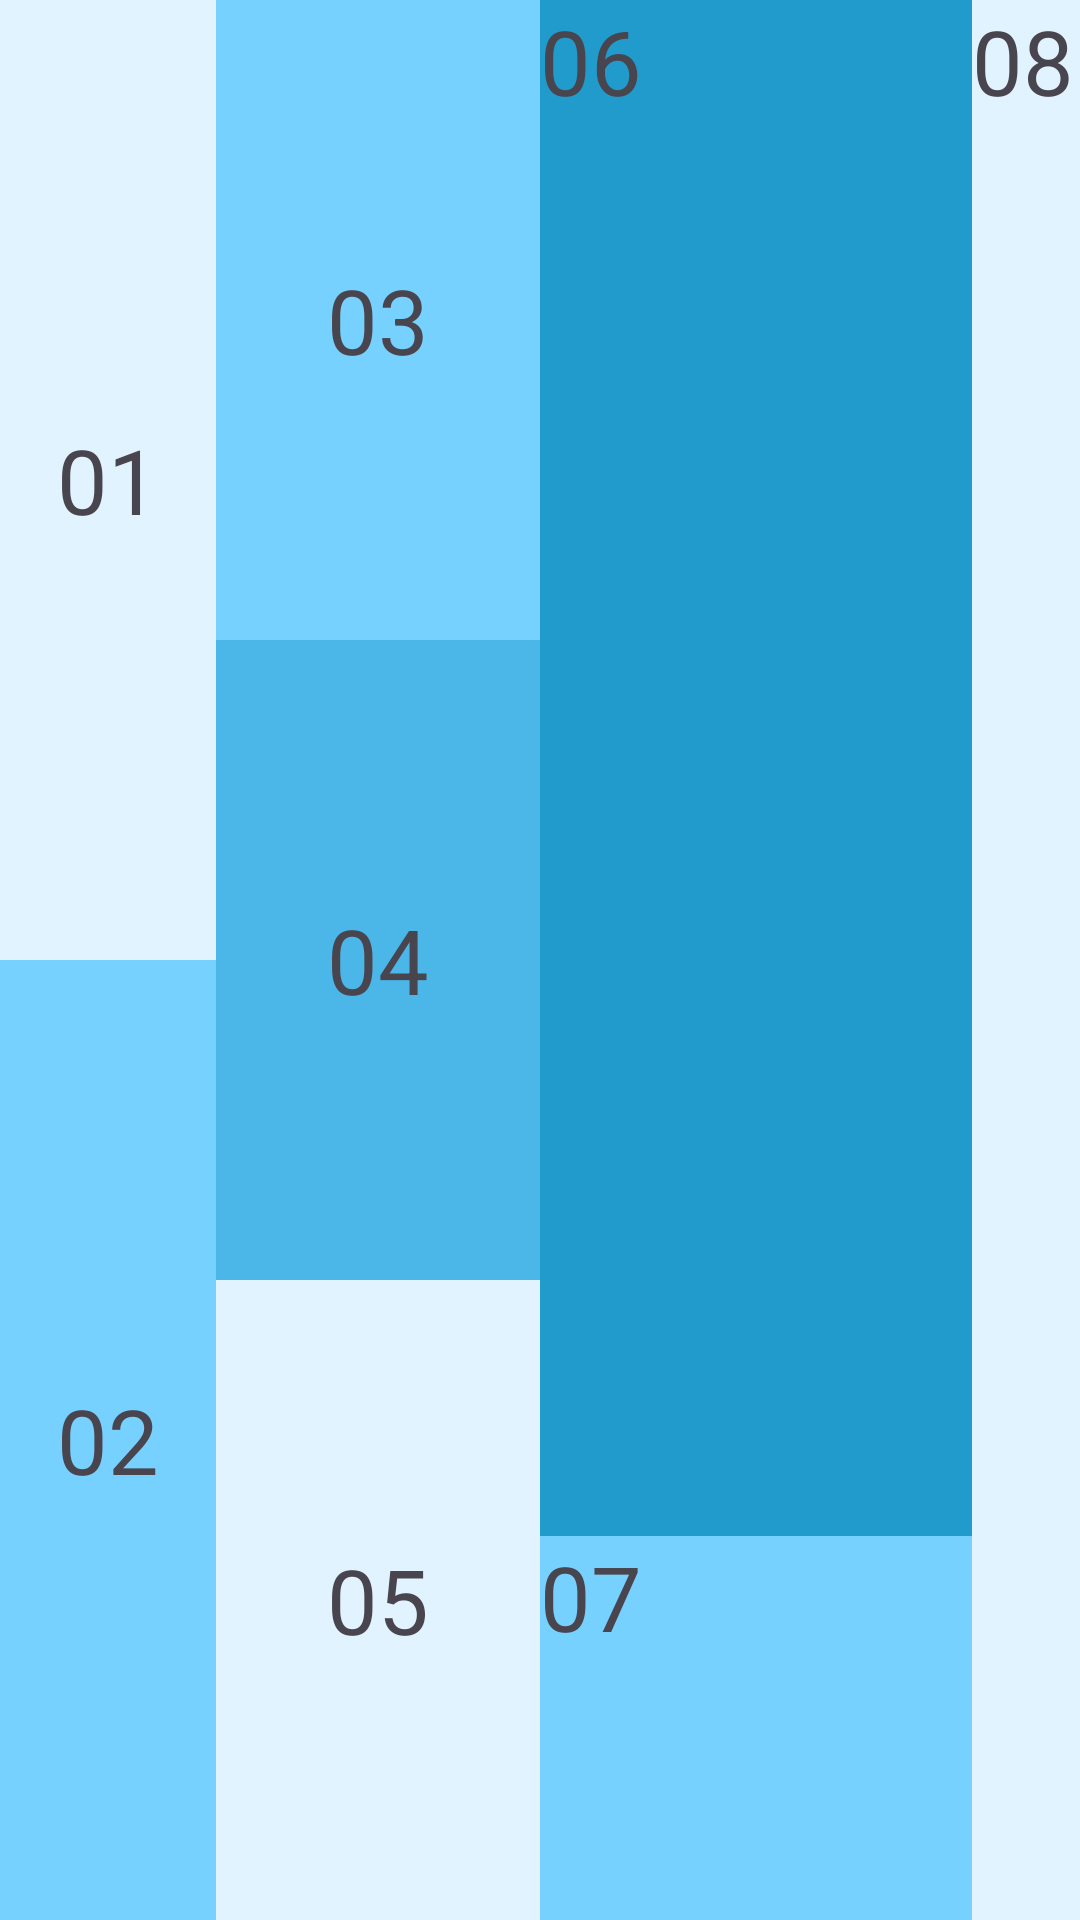

The Android layout XML behind this screen, and the referenced resources:
<!-- AndroidManifest.xml: application theme Theme.Bai4_Layout -->
<!-- res/layout/linear_layout_1.xml -->
<?xml version="1.0" encoding="utf-8"?>
<LinearLayout xmlns:android="http://schemas.android.com/apk/res/android"
    xmlns:app="http://schemas.android.com/apk/res-auto"
    xmlns:tools="http://schemas.android.com/tools"
    android:layout_width="match_parent"
    android:layout_height="match_parent"
    android:orientation="horizontal"
    tools:context=".LayoutActivity">

    <LinearLayout
        android:id="@+id/subLinearLayout1"
        android:layout_width="0dp"
        android:layout_height="match_parent"
        android:orientation="vertical"
        android:layout_weight="0.2">
        <TextView
            android:id="@+id/text1"
            android:layout_width="match_parent"
            android:layout_height="0dp"
            android:gravity="center"
            android:layout_weight="1"
            android:text="01"
            android:textSize="30dp"
            android:background="@color/material_dynamic_primary95"/>
        <TextView
            android:id="@+id/text2"
            android:layout_width="match_parent"
            android:layout_height="0dp"
            android:gravity="center"
            android:layout_weight="1"
            android:text="02"
            android:textSize="30dp"
            android:background="@color/material_dynamic_primary80"/>

    </LinearLayout>

    <LinearLayout
        android:id="@+id/subLinearLayout2"
        android:layout_width="0dp"
        android:layout_height="match_parent"
        android:orientation="vertical"
        android:layout_weight="0.3">

        <TextView
            android:id="@+id/text3"
            android:layout_width="match_parent"
            android:layout_height="0dp"
            android:gravity="center"
            android:layout_weight="1"
            android:text="03"
            android:textSize="30dp"
            android:background="@color/material_dynamic_primary80"/>
        <TextView
            android:id="@+id/text4"
            android:layout_width="match_parent"
            android:layout_height="0dp"
            android:gravity="center"
            android:layout_weight="1"
            android:text="04"
            android:textSize="30dp"
            android:background="@color/material_dynamic_primary70"/>
        <TextView
            android:id="@+id/text5"
            android:layout_width="match_parent"
            android:layout_height="0dp"
            android:gravity="center"
            android:layout_weight="1"
            android:text="05"
            android:textSize="30dp"
            android:background="@color/material_dynamic_primary95"/>

    </LinearLayout>

    <LinearLayout
        android:id="@+id/subLinearLayout3"
        android:layout_width="0dp"
        android:layout_height="match_parent"
        android:orientation="vertical"
        android:layout_weight="0.4">

        <TextView
            android:id="@+id/text6"
            android:layout_width="match_parent"
            android:layout_height="0dp"
            android:layout_weight="0.8"
            android:text="06"
            android:textSize="30dp"
            android:background="@color/material_dynamic_primary60"/>
        <TextView
            android:id="@+id/text7"
            android:layout_width="match_parent"
            android:layout_height="0dp"
            android:layout_weight="0.2"
            android:text="07"
            android:textSize="30dp"
            android:background="@color/material_dynamic_primary80"/>

    </LinearLayout>

    <TextView
        android:id="@+id/text8"
        android:layout_width="0dp"
        android:layout_height="match_parent"
        android:layout_weight="0.1"
        android:text="08"
        android:textSize="30dp"
        android:background="@color/material_dynamic_primary95"/>

</LinearLayout>
<!-- resources referenced by this layout -->
<resources>
  <style name="Theme.Bai4_Layout" parent="Base.Theme.Bai4_Layout" />
  <style name="Base.Theme.Bai4_Layout" parent="Theme.Material3.DayNight.NoActionBar">
          
          
      </style>
</resources>
